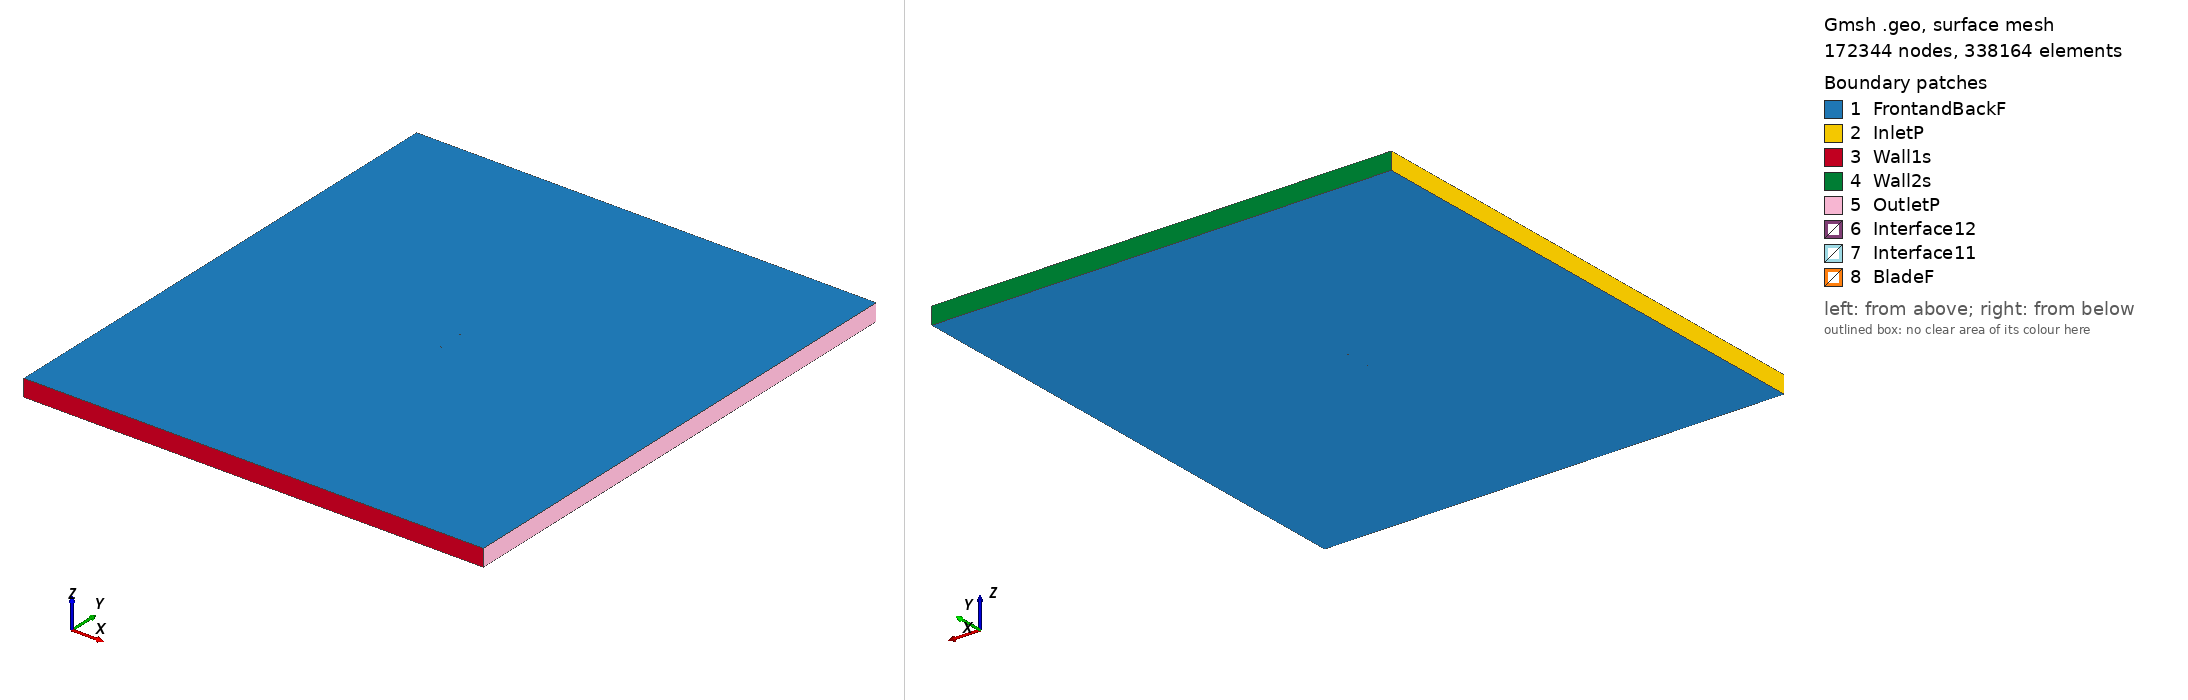

Gmsh geometry script, surface-meshed: 172344 nodes, 338164 surface elements. Boundary patches (legend numbers): 1 FrontandBackF, 2 InletP, 3 Wall1s, 4 Wall2s, 5 OutletP, 6 Interface12, 7 Interface11, 8 BladeF. Left view from above one corner, right view from below the opposite corner. Legend entries are the model's physical surfaces. The drawing asked Gmsh for element sizes between 1% and 20% of the model's largest extent; the script's own settings can give other sizes.

=== goe509_tsr2_4.2445_aoa_3.8649.geo (drawn) ===
SetFactory("OpenCASCADE");

Point(1) = {0.074764, 0.737328, 0, 1.0};
Point(2) = {0.070977, 0.736512, 0, 1.0};
Point(3) = {0.063130, 0.734765, 0, 1.0};
Point(4) = {0.047526, 0.732501, 0, 1.0};
Point(5) = {0.031952, 0.730621, 0, 1.0};
Point(6) = {0.016405, 0.729125, 0, 1.0};
Point(7) = {0.000908, 0.728320, 0, 1.0};
Point(8) = {-0.014530, 0.728360, 0, 1.0};
Point(9) = {-0.029931, 0.728860, 0, 1.0};
Point(10) = {-0.045212, 0.731050, 0, 1.0};
Point(11) = {-0.052795, 0.732913, 0, 1.0};
Point(12) = {-0.060330, 0.735467, 0, 1.0};
Point(13) = {-0.064052, 0.737359, 0, 1.0};
Point(14) = {-0.067752, 0.739556, 0, 1.0};
Point(15) = {-0.071391, 0.742600, 0, 1.0};
Point(16) = {-0.073199, 0.744275, 0, 1.0};
Point(17) = {-0.074829, 0.748407, 0, 1.0};
Point(18) = {-0.072810, 0.749651, 0, 1.0};
Point(19) = {-0.070856, 0.749971, 0, 1.0};
Point(20) = {-0.066994, 0.750000, 0, 1.0};
Point(21) = {-0.063149, 0.749797, 0, 1.0};
Point(22) = {-0.059310, 0.749519, 0, 1.0};
Point(23) = {-0.051636, 0.748885, 0, 1.0};
Point(24) = {-0.043979, 0.748021, 0, 1.0};
Point(25) = {-0.028699, 0.745831, 0, 1.0};
Point(26) = {-0.013375, 0.744255, 0, 1.0};
Point(27) = {0.002016, 0.743602, 0, 1.0};
Point(28) = {0.017441, 0.743408, 0, 1.0};
Point(29) = {0.032839, 0.742831, 0, 1.0};
Point(30) = {0.048195, 0.741716, 0, 1.0};
Point(31) = {0.063531, 0.740294, 0, 1.0};
Point(32) = {0.071188, 0.739430, 0, 1.0};
Point(33) = {0.074868, 0.738861, 0, 1.0};
Point(34) = {-0.074764, -0.737328, 0, 1.0};
Point(35) = {-0.070977, -0.736512, 0, 1.0};
Point(36) = {-0.063130, -0.734765, 0, 1.0};
Point(37) = {-0.047526, -0.732501, 0, 1.0};
Point(38) = {-0.031952, -0.730621, 0, 1.0};
Point(39) = {-0.016405, -0.729125, 0, 1.0};
Point(40) = {-0.000908, -0.728320, 0, 1.0};
Point(41) = {0.014530, -0.728360, 0, 1.0};
Point(42) = {0.029931, -0.728860, 0, 1.0};
Point(43) = {0.045212, -0.731050, 0, 1.0};
Point(44) = {0.052795, -0.732913, 0, 1.0};
Point(45) = {0.060330, -0.735467, 0, 1.0};
Point(46) = {0.064052, -0.737359, 0, 1.0};
Point(47) = {0.067752, -0.739556, 0, 1.0};
Point(48) = {0.071391, -0.742600, 0, 1.0};
Point(49) = {0.073199, -0.744275, 0, 1.0};
Point(50) = {0.074829, -0.748407, 0, 1.0};
Point(51) = {0.072810, -0.749651, 0, 1.0};
Point(52) = {0.070856, -0.749971, 0, 1.0};
Point(53) = {0.066994, -0.750000, 0, 1.0};
Point(54) = {0.063149, -0.749797, 0, 1.0};
Point(55) = {0.059310, -0.749519, 0, 1.0};
Point(56) = {0.051636, -0.748885, 0, 1.0};
Point(57) = {0.043979, -0.748021, 0, 1.0};
Point(58) = {0.028699, -0.745831, 0, 1.0};
Point(59) = {0.013375, -0.744255, 0, 1.0};
Point(60) = {-0.002016, -0.743602, 0, 1.0};
Point(61) = {-0.017441, -0.743408, 0, 1.0};
Point(62) = {-0.032839, -0.742831, 0, 1.0};
Point(63) = {-0.048195, -0.741716, 0, 1.0};
Point(64) = {-0.063531, -0.740294, 0, 1.0};
Point(65) = {-0.071188, -0.739430, 0, 1.0};
Point(66) = {-0.074868, -0.738861, 0, 1.0};

// Lines: first blade (splines 1-4)
Spline(1) = {1:33};
Spline(2) = {33,1};

// Lines: second blade (splines 5-8)
Spline(3) = {34:66};
Spline(4) = {66,34};

// Outer domain (points 20001-4 and lines)
Point(67) = {-13.50000000, -15.00000000, 0, 1.0};
Point(68) = {-13.50000000, 15.00000000, 0, 1.0};
Point(69) = {13.50000000, 15.00000000, 0, 1.0};
Point(70) = {13.50000000, -15.00000000, 0, 1.0};
Line(11) = {67, 68};
Line(12) = {68, 69};
Line(13) = {69, 70};
Line(14) = {67, 70};

// Interface (between moving and stationary domain) (circles)
Circle(9) = {0, 0, 0, 0.80000000, 0, 2*Pi};
Circle(10) = {0, 0, 0, 0.80000000, 0, 2*Pi};

// Loops collect Lines/Splines/etc (blade1, blade2, domain, first circle)
Line Loop(1) = {1:2};
Line Loop(2) = {3:4};
Line Loop(3) = {11,12,13,-14};
Line Loop(4) = {9};

// BooleanDifference cuts out the circle/interface from the domain
Plane Surface(1) = {3};
Plane Surface(2) = {4};
BooleanDifference{ Surface{1}; Delete;}{ Surface{2}; Delete;}

// This one cuts out the blades from the inner circle/interface
Line Loop(6) = {10};
Plane Surface(5) = {6};
Plane Surface(6) = {1};
Plane Surface(7) = {2};
BooleanDifference{ Surface{5}; Delete;}{ Surface{6,7}; Delete;}

// extrude to 3rd dimension
Extrude {0, 0, 1} {Surface{1}; Surface{5}; Layers{1}; Recombine;}

// Physical Surfaces are the named boundaries (patches)
Physical Surface("Interface11") = {12};
Physical Surface("Interface12") = {10};

// sides of domain
Physical Surface("InletP") = {6};
Physical Surface("OutletP") = {9};

// top and bottom of domain
Physical Surface("Wall1s") = {7};
Physical Surface("Wall2s") = {8};

// Check FrontandBackF by ensuring there is nothing in the 3rd dimension
Physical Surface("FrontandBackF") = {1,11,5,17};
Physical Surface("BladeF") = {13:16};
Physical Volume("Turbine") = {2};
Physical Volume("Farfield") = {1};

// settings for airfoil boundary layer
Field[1] = BoundaryLayer;
Field[1].EdgesList = {1:4};
Field[1].hwall_n = 1e-3;
Field[1].thickness = 1.5e-2;
Field[1].ratio = 1.05;
Field[1].Quads = 1;
BoundaryLayer Field = 1;

// control points for mesh (blade and interface)
// floor((arc length / 1.5mm)/ 2) -> Transfinite Line
Transfinite Line {1,3} = 102 Using Progression 1;
Transfinite Line {2,4} = 2 Using Progression 1;
Transfinite Line {9, 15} = 800 Using Progression 1;

// For more information on gmsh syntax, visit http://gmsh.info/doc/texinfo/gmsh.html
